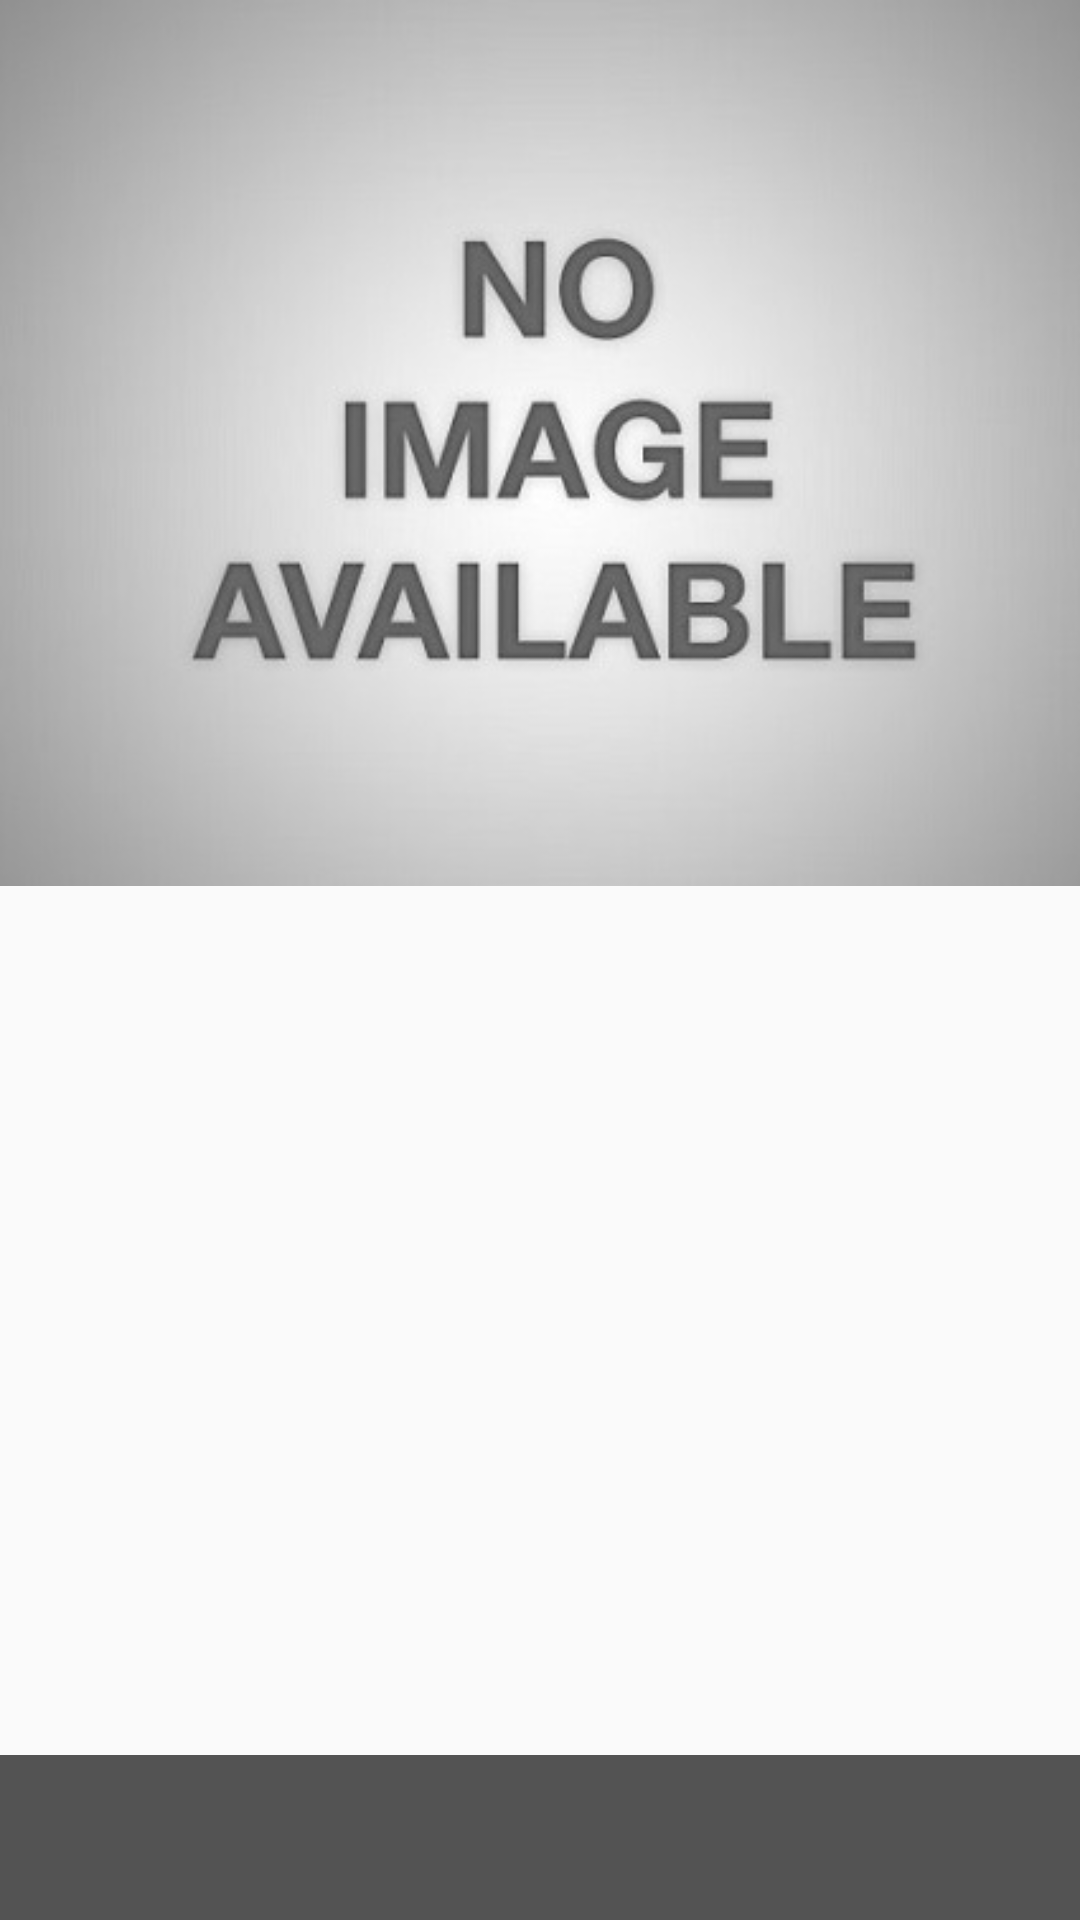

Android layout source for this screen:
<!-- AndroidManifest.xml: activity theme AppTheme.NoActionBar -->
<!-- res/layout/fragment_main.xml -->
<RelativeLayout xmlns:android="http://schemas.android.com/apk/res/android"
    android:id="@+id/content"
    android:layout_width="match_parent"
    android:layout_height="match_parent">

    
    <LinearLayout android:layout_width="match_parent"
        android:layout_height="wrap_content"
        android:orientation="vertical">
        <ImageView
            android:layout_gravity="center_horizontal"
            android:id="@+id/image_view_news_image"
            android:layout_width="match_parent"
            android:layout_height="match_parent"
            android:adjustViewBounds="true"
            android:scaleType="centerCrop"
            android:src="@drawable/no_image_available"/>

        <TextView
            android:id="@+id/text_view_news_headline"
            style="@style/NewsHeadlineText"
            android:layout_width="match_parent"
            android:layout_height="wrap_content"/>

        <TextView
            android:id="@+id/text_view_news_content"
            style="@style/NewsContentText"
            android:lineSpacingMultiplier="1.2"
            android:layout_width="match_parent"
            android:layout_height="wrap_content"/>

    </LinearLayout>
    <TextView
        android:id="@+id/text_view_news_resource"
        android:layout_width="match_parent"
        android:layout_height="55dp"
        android:textColor="#F5F5F5"
        android:padding="14dp"
        android:background="#AA000000"
        android:gravity="center_vertical"
        android:textSize="14dp"
        android:text=""
        android:layout_alignParentBottom="true"/>

</RelativeLayout>
<!-- resources referenced by this layout -->
<resources>
  <!-- drawable no_image_available: jpg bitmap (drawable, 38829 bytes) -->
  <style name="NewsContentText">
          <item name="android:textSize">15sp</item>
          <item name="android:textColor">#AA000000</item>
          <item name="android:layout_marginTop">4dp</item>
          <item name="android:layout_marginBottom">4dp</item>
          <item name="android:layout_marginLeft">10dp</item>
          <item name="android:layout_marginRight">10dp</item>
      </style>
  <style name="NewsHeadlineText">
          <item name="android:textSize">18sp</item>
          <item name="android:textColor">#000000</item>
          <item name="android:textStyle">normal</item>
          <item name="android:layout_marginTop">4dp</item>
          <item name="android:layout_marginBottom">4dp</item>
          <item name="android:layout_marginLeft">10dp</item>
          <item name="android:layout_marginRight">10dp</item>
      </style>
  <style name="AppTheme.NoActionBar">
          <item name="windowActionBar">false</item>
          <item name="windowNoTitle">true</item>
      </style>
</resources>
